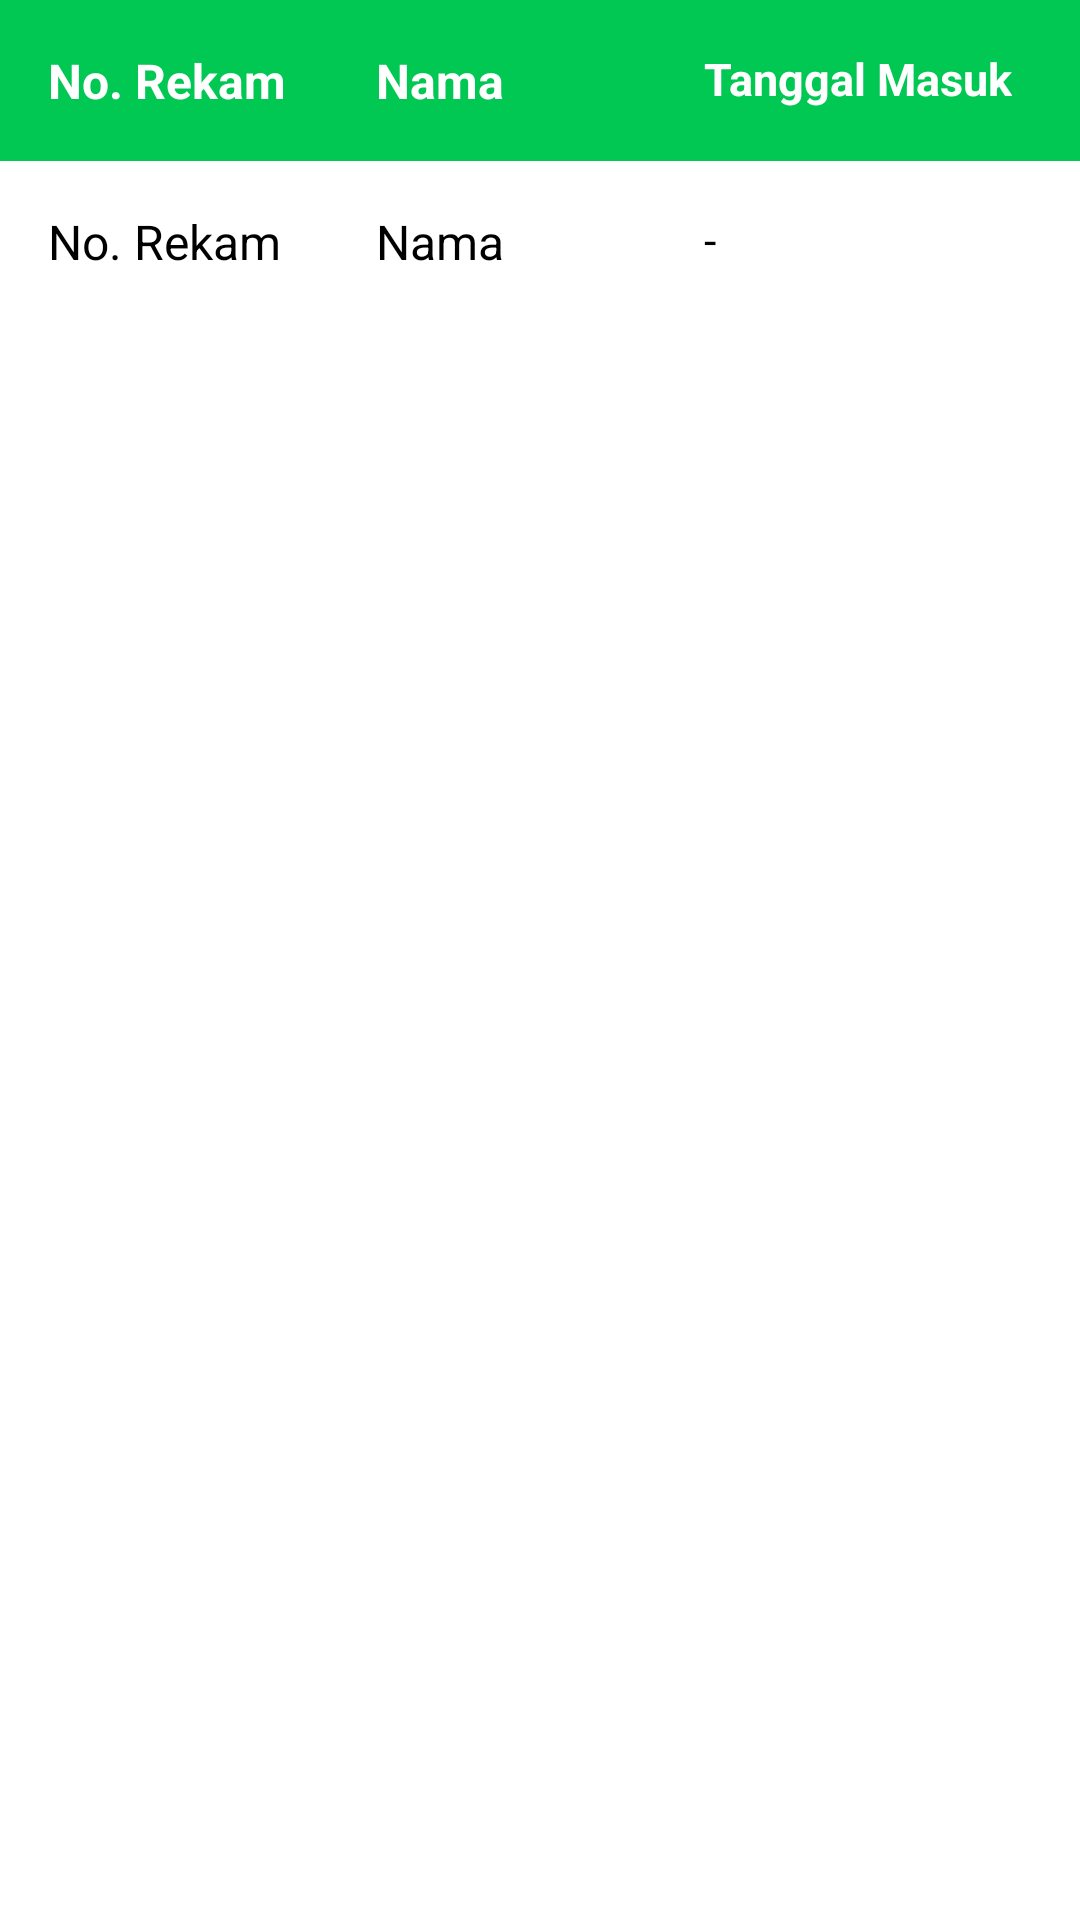

Reconstruct the res/layout file that produces this screen, plus the resources it refers to.
<!-- AndroidManifest.xml: application theme Theme.AppRawat -->
<!-- res/layout/list_rawatinap.xml -->
<?xml version="1.0" encoding="utf-8"?>
<LinearLayout xmlns:android="http://schemas.android.com/apk/res/android"
    android:id="@+id/layout"
    android:layout_width="match_parent"
    android:layout_height="wrap_content"
    android:background="?android:attr/selectableItemBackground"
    android:clickable="true"
    android:focusable="true"
    android:orientation="vertical">

    <LinearLayout
        android:layout_width="match_parent"
        android:layout_height="wrap_content"
        android:background="@color/green"
        android:orientation="horizontal"
        android:padding="16dp">

        <LinearLayout
            android:layout_width="0dp"
            android:layout_height="wrap_content"
            android:layout_weight="1"
            android:orientation="vertical">

            <TextView
                android:layout_width="wrap_content"
                android:layout_height="wrap_content"
                android:text="No. Rekam"
                android:textColor="@color/white"
                android:textSize="16sp"
                android:textStyle="bold" />

        </LinearLayout>

        <LinearLayout
            android:layout_width="0dp"
            android:layout_height="wrap_content"
            android:layout_weight="1"
            android:orientation="vertical">

            <TextView
                android:layout_width="wrap_content"
                android:layout_height="wrap_content"
                android:text="Nama"
                android:textColor="@color/white"
                android:textSize="16sp"
                android:textStyle="bold" />

        </LinearLayout>

        <LinearLayout
            android:layout_width="0dp"
            android:layout_height="wrap_content"
            android:layout_weight="1"
            android:orientation="vertical">

            <TextView
                android:layout_width="wrap_content"
                android:layout_height="wrap_content"
                android:text="Tanggal Masuk"
                android:textColor="@color/white"
                android:textSize="15sp"
                android:textStyle="bold" />

        </LinearLayout>

    </LinearLayout>

    <LinearLayout
        android:layout_width="match_parent"
        android:layout_height="wrap_content"
        android:orientation="horizontal"
        android:padding="16dp">

        <LinearLayout
            android:layout_width="0dp"
            android:layout_height="wrap_content"
            android:layout_weight="1"
            android:orientation="vertical">

            <TextView
                android:id="@+id/norekam"
                android:layout_width="wrap_content"
                android:layout_height="wrap_content"
                android:text="No. Rekam"
                android:textColor="@color/black"
                android:textSize="16sp" />

        </LinearLayout>

        <LinearLayout
            android:layout_width="0dp"
            android:layout_height="wrap_content"
            android:layout_weight="1"
            android:orientation="vertical">

            <TextView
                android:id="@+id/nama"
                android:layout_width="wrap_content"
                android:layout_height="wrap_content"
                android:lines="1"
                android:text="Nama"
                android:textColor="@color/black"
                android:textSize="16sp" />

        </LinearLayout>

        <LinearLayout
            android:layout_width="0dp"
            android:layout_height="wrap_content"
            android:layout_weight="1"
            android:orientation="vertical">

            <TextView
                android:id="@+id/tgl_masuk"
                android:layout_width="wrap_content"
                android:layout_height="wrap_content"
                android:text="-"
                android:textColor="@color/black"
                android:textSize="15sp" />

        </LinearLayout>

    </LinearLayout>

</LinearLayout>
<!-- resources referenced by this layout -->
<resources>
  <color name="black">#FF000000</color>
  <color name="green">#00C853</color>
  <color name="white">#FFFFFFFF</color>
  <style name="Theme.AppRawat" parent="Theme.MaterialComponents.Light.NoActionBar">
          
          <item name="colorPrimary">@color/green</item>
          <item name="colorPrimaryVariant">@color/green</item>
          <item name="colorOnPrimary">@color/white</item>
          
          <item name="colorSecondary">@color/teal_200</item>
          <item name="colorSecondaryVariant">@color/teal_700</item>
          <item name="colorOnSecondary">@color/black</item>
          
          <item name="android:statusBarColor" tools:targetApi="l">?attr/colorPrimaryVariant</item>
          
      </style>
  <color name="teal_200">#FF03DAC5</color>
  <color name="teal_700">#FF018786</color>
</resources>
